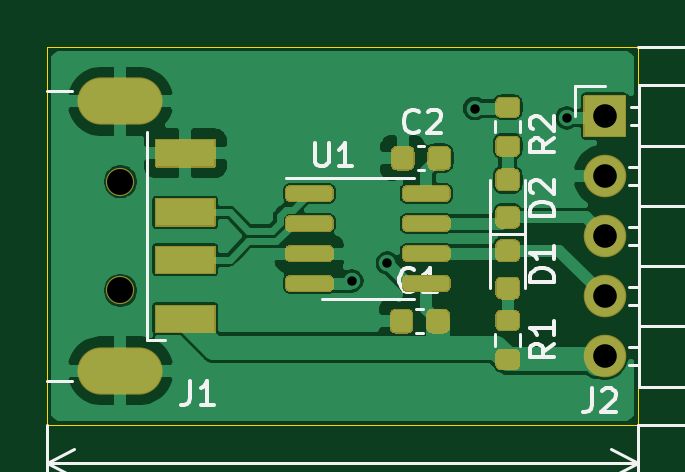
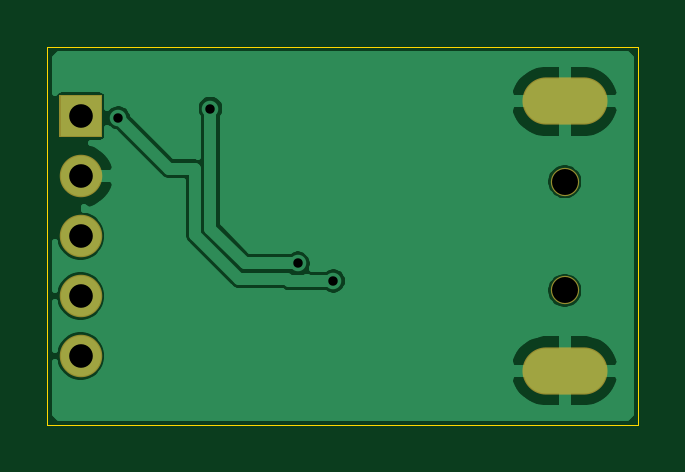
Circuit board: 11 layer files. Board 25.0 x 16.0 mm.
- bottom_copper: usb-ttl-B_Cu.gbl (27019 bytes)
- bottom_mask: usb-ttl-B_Mask.gbs (1197 bytes)
- paste: usb-ttl-B_Paste.gbp (475 bytes)
- bottom_silk: usb-ttl-B_SilkS.gbo (1201 bytes)
- outline: usb-ttl-Edge_Cuts.gm1 (724 bytes)
- top_copper: usb-ttl-F_Cu.gtl (65858 bytes)
- top_mask: usb-ttl-F_Mask.gts (10218 bytes)
- paste: usb-ttl-F_Paste.gtp (8190 bytes)
- top_silk: usb-ttl-F_SilkS.gto (26634 bytes)
- drill: usb-ttl-NPTH.drl (333 bytes)
- drill: usb-ttl-PTH.drl (588 bytes)

=== bottom_copper: usb-ttl-B_Cu.gbl (27019 bytes, source omitted) ===
=== bottom_mask: usb-ttl-B_Mask.gbs ===
%TF.GenerationSoftware,KiCad,Pcbnew,(5.1.10)-1*%
%TF.CreationDate,2021-07-14T15:21:13+08:00*%
%TF.ProjectId,usb-ttl,7573622d-7474-46c2-9e6b-696361645f70,rev?*%
%TF.SameCoordinates,Original*%
%TF.FileFunction,Soldermask,Bot*%
%TF.FilePolarity,Negative*%
%FSLAX46Y46*%
G04 Gerber Fmt 4.6, Leading zero omitted, Abs format (unit mm)*
G04 Created by KiCad (PCBNEW (5.1.10)-1) date 2021-07-14 15:21:13*
%MOMM*%
%LPD*%
G01*
G04 APERTURE LIST*
%ADD10O,1.800000X1.800000*%
%ADD11C,1.200000*%
%ADD12O,3.600000X2.000000*%
G04 APERTURE END LIST*
D10*
%TO.C,J2*%
X124200000Y-126080000D03*
X124200000Y-123540000D03*
X124200000Y-121000000D03*
X124200000Y-118460000D03*
G36*
G01*
X123300000Y-116770000D02*
X123300000Y-115070000D01*
G75*
G02*
X123350000Y-115020000I50000J0D01*
G01*
X125050000Y-115020000D01*
G75*
G02*
X125100000Y-115070000I0J-50000D01*
G01*
X125100000Y-116770000D01*
G75*
G02*
X125050000Y-116820000I-50000J0D01*
G01*
X123350000Y-116820000D01*
G75*
G02*
X123300000Y-116770000I0J50000D01*
G01*
G37*
%TD*%
D11*
%TO.C,J1*%
X103700000Y-118700000D03*
X103700000Y-123300000D03*
D12*
X103700000Y-115300000D03*
X103700000Y-126700000D03*
%TD*%
M02*

=== paste: usb-ttl-B_Paste.gbp ===
%TF.GenerationSoftware,KiCad,Pcbnew,(5.1.10)-1*%
%TF.CreationDate,2021-07-14T15:21:13+08:00*%
%TF.ProjectId,usb-ttl,7573622d-7474-46c2-9e6b-696361645f70,rev?*%
%TF.SameCoordinates,Original*%
%TF.FileFunction,Paste,Bot*%
%TF.FilePolarity,Positive*%
%FSLAX46Y46*%
G04 Gerber Fmt 4.6, Leading zero omitted, Abs format (unit mm)*
G04 Created by KiCad (PCBNEW (5.1.10)-1) date 2021-07-14 15:21:13*
%MOMM*%
%LPD*%
G01*
G04 APERTURE LIST*
G04 APERTURE END LIST*
M02*

=== bottom_silk: usb-ttl-B_SilkS.gbo ===
%TF.GenerationSoftware,KiCad,Pcbnew,(5.1.10)-1*%
%TF.CreationDate,2021-07-14T15:21:13+08:00*%
%TF.ProjectId,usb-ttl,7573622d-7474-46c2-9e6b-696361645f70,rev?*%
%TF.SameCoordinates,Original*%
%TF.FileFunction,Legend,Bot*%
%TF.FilePolarity,Positive*%
%FSLAX46Y46*%
G04 Gerber Fmt 4.6, Leading zero omitted, Abs format (unit mm)*
G04 Created by KiCad (PCBNEW (5.1.10)-1) date 2021-07-14 15:21:13*
%MOMM*%
%LPD*%
G01*
G04 APERTURE LIST*
%ADD10O,1.800000X1.800000*%
%ADD11C,1.200000*%
%ADD12O,3.600000X2.000000*%
G04 APERTURE END LIST*
%LPC*%
D10*
%TO.C,J2*%
X124200000Y-126080000D03*
X124200000Y-123540000D03*
X124200000Y-121000000D03*
X124200000Y-118460000D03*
G36*
G01*
X123300000Y-116770000D02*
X123300000Y-115070000D01*
G75*
G02*
X123350000Y-115020000I50000J0D01*
G01*
X125050000Y-115020000D01*
G75*
G02*
X125100000Y-115070000I0J-50000D01*
G01*
X125100000Y-116770000D01*
G75*
G02*
X125050000Y-116820000I-50000J0D01*
G01*
X123350000Y-116820000D01*
G75*
G02*
X123300000Y-116770000I0J50000D01*
G01*
G37*
%TD*%
D11*
%TO.C,J1*%
X103700000Y-118700000D03*
X103700000Y-123300000D03*
D12*
X103700000Y-115300000D03*
X103700000Y-126700000D03*
%TD*%
M02*

=== outline: usb-ttl-Edge_Cuts.gm1 ===
%TF.GenerationSoftware,KiCad,Pcbnew,(5.1.10)-1*%
%TF.CreationDate,2021-07-14T15:21:13+08:00*%
%TF.ProjectId,usb-ttl,7573622d-7474-46c2-9e6b-696361645f70,rev?*%
%TF.SameCoordinates,Original*%
%TF.FileFunction,Profile,NP*%
%FSLAX46Y46*%
G04 Gerber Fmt 4.6, Leading zero omitted, Abs format (unit mm)*
G04 Created by KiCad (PCBNEW (5.1.10)-1) date 2021-07-14 15:21:13*
%MOMM*%
%LPD*%
G01*
G04 APERTURE LIST*
%TA.AperFunction,Profile*%
%ADD10C,0.050000*%
%TD*%
G04 APERTURE END LIST*
D10*
X100600000Y-113000000D02*
X100600000Y-129000000D01*
X125600000Y-113000000D02*
X100600000Y-113000000D01*
X125600000Y-129000000D02*
X125600000Y-113000000D01*
X100600000Y-129000000D02*
X125600000Y-129000000D01*
M02*

=== top_copper: usb-ttl-F_Cu.gtl (65858 bytes, source omitted) ===
=== top_mask: usb-ttl-F_Mask.gts (10218 bytes, source omitted) ===
=== paste: usb-ttl-F_Paste.gtp (8190 bytes, source omitted) ===
=== top_silk: usb-ttl-F_SilkS.gto (26634 bytes, source omitted) ===
=== drill: usb-ttl-NPTH.drl ===
M48
; DRILL file {KiCad (5.1.10)-1} date 07/14/21 15:21:25
; FORMAT={-:-/ absolute / inch / decimal}
; #@! TF.CreationDate,2021-07-14T15:21:25+08:00
; #@! TF.GenerationSoftware,Kicad,Pcbnew,(5.1.10)-1
; #@! TF.FileFunction,NonPlated,1,2,NPTH
FMAT,2
INCH
T1C0.0433
%
G90
G05
T1
X4.0827Y-4.6732
X4.0827Y-4.8543
T0
M30

=== drill: usb-ttl-PTH.drl ===
M48
; DRILL file {KiCad (5.1.10)-1} date 07/14/21 15:21:25
; FORMAT={-:-/ absolute / inch / decimal}
; #@! TF.CreationDate,2021-07-14T15:21:25+08:00
; #@! TF.GenerationSoftware,Kicad,Pcbnew,(5.1.10)-1
; #@! TF.FileFunction,Plated,1,2,PTH
FMAT,2
INCH
T1C0.0157
T2C0.0354
T3C0.0394
%
G90
G05
T1
X4.4685Y-4.8386
X4.5276Y-4.8091
X4.6732Y-4.5512
X4.8268Y-4.5669
T3
X4.8898Y-4.5638
X4.8898Y-4.6638
X4.8898Y-4.7638
X4.8898Y-4.8638
X4.8898Y-4.9638
T2
G00X4.1142Y-4.5394
M15
G01X4.0512Y-4.5394
M16
G05
G00X4.1142Y-4.9882
M15
G01X4.0512Y-4.9882
M16
G05
T0
M30

